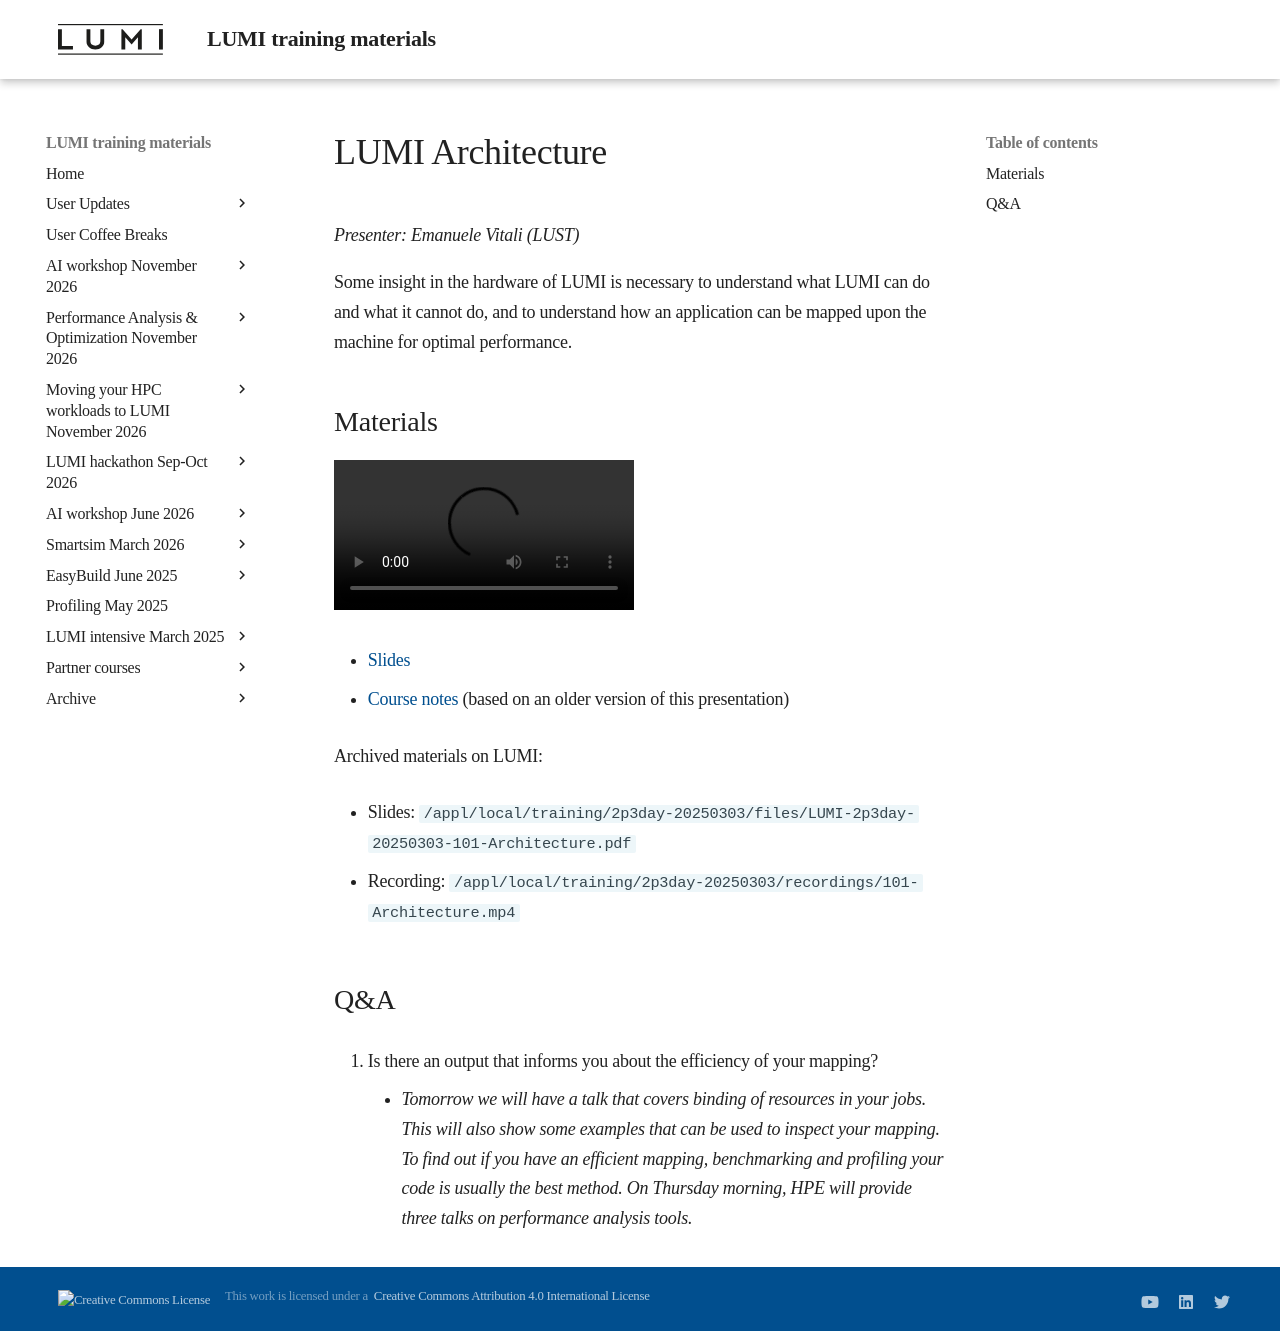

repository: Lumi-supercomputer/LUMI-training-materials · page: 2p3day-20250303/M101-Architecture/index.html · generator: mkdocs

# LUMI Architecture

*Presenter: Emanuele Vitali (LUST)*

Some insight in the hardware of LUMI is necessary to understand what
LUMI can do and what it cannot do, and to understand how an application can
be mapped upon the machine for optimal performance.


## Materials

<!--
Materials will be made available after the lecture
-->
<video src="https://462000265.lumidata.eu/2p3day-20250303/recordings/101-Architecture.mp4" controls="controls"></video>

<!--
-   A video recording will follow.
-->

-   [Slides](https://462000265.lumidata.eu/2p3day-20250303/files/LUMI-2p3day-20250303-101-Architecture.pdf)

-   [Course notes](101-Architecture.md) (based on an older version of this presentation)

Archived materials on LUMI:

-   Slides: `/appl/local/training/2p3day-20250303/files/LUMI-2p3day-20250303-101-Architecture.pdf`

-   Recording: `/appl/local/training/2p3day-20250303/recordings/101-Architecture.mp4`


## Q&A

1.  Is there an output that informs you about the efficiency of your mapping? 

    -   *Tomorrow we will have a talk that covers binding of resources in your jobs. This will also show some examples that can be used to inspect your mapping. To find out if you have an efficient mapping, benchmarking and profiling your code is usually the best method. On Thursday morning, HPE will provide three talks on performance analysis tools.*
